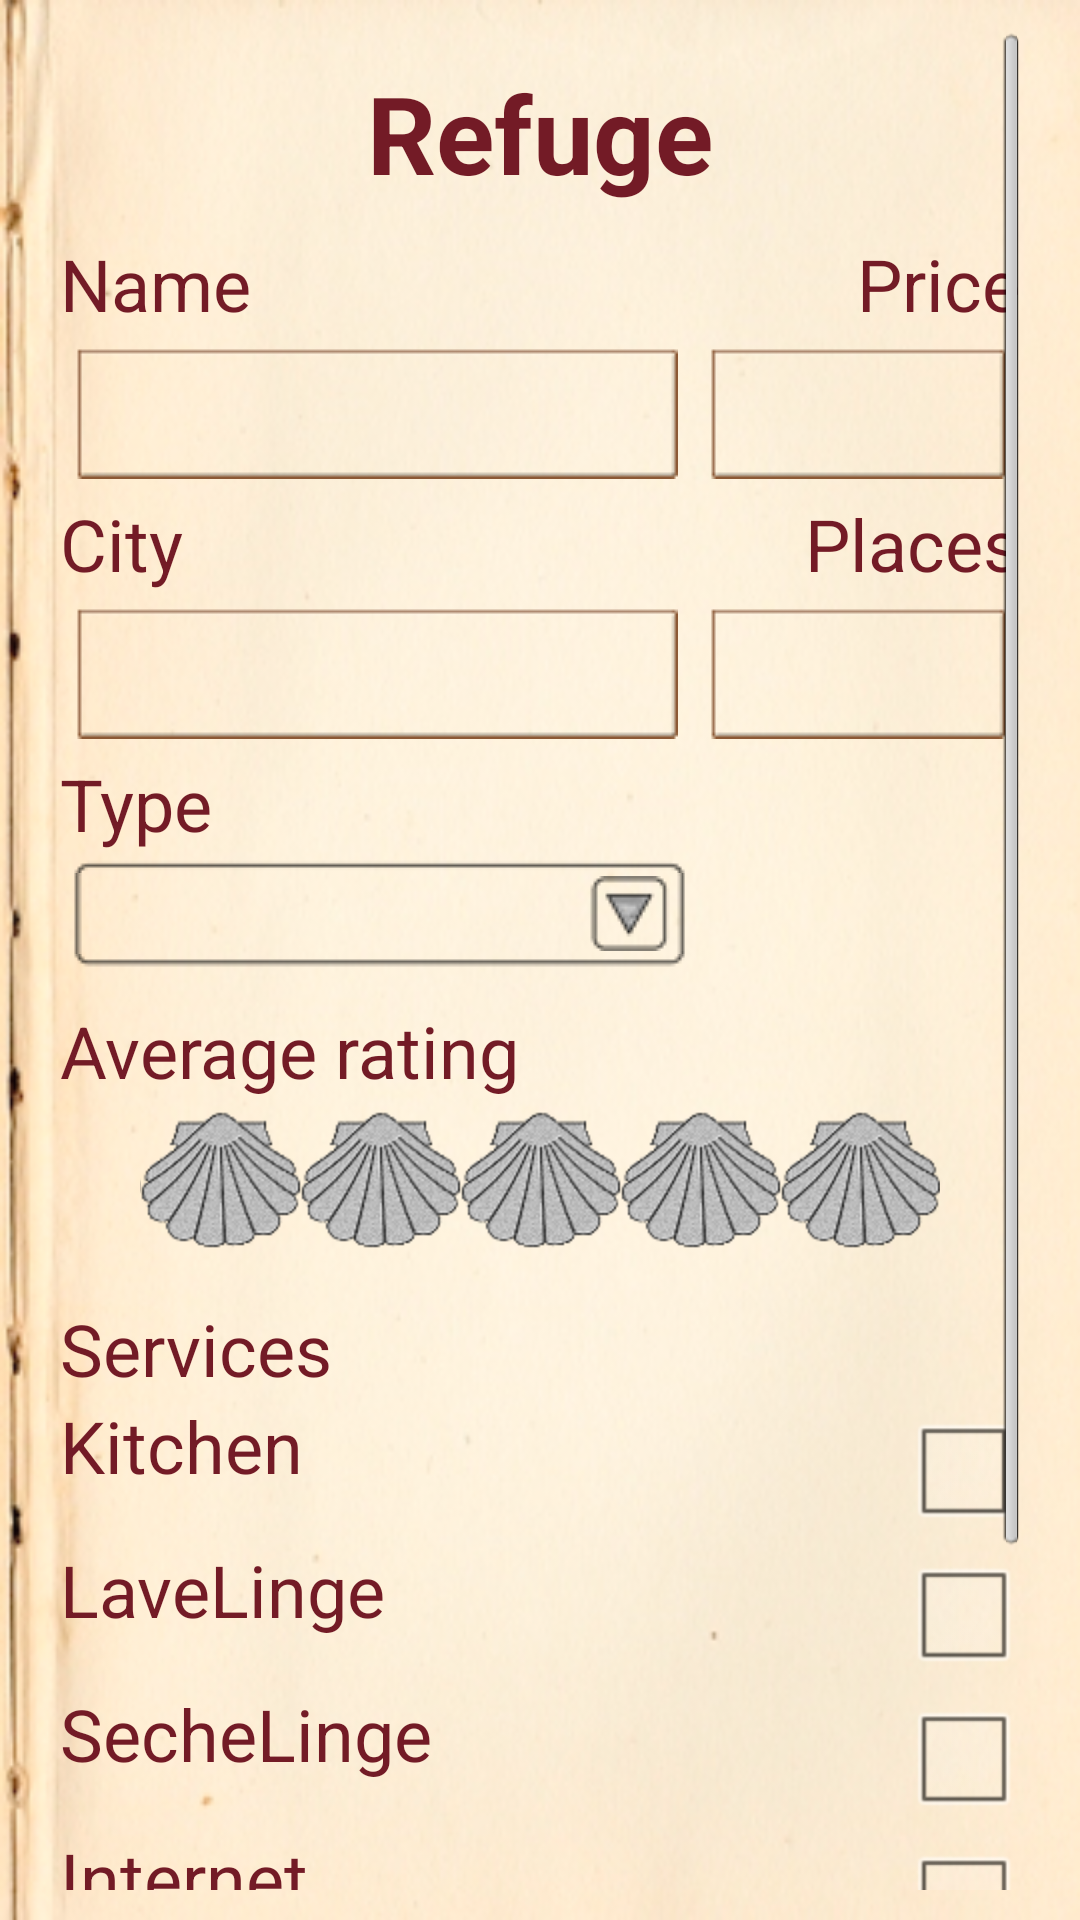

Here is an Android app screen rendered from its layout file. Give the layout XML and the strings, colors and styles it references.
<!-- AndroidManifest.xml: application theme android:Theme.NoTitleBar -->
<!-- res/layout/layout_caminovox_new_albergue_activity.xml -->
<?xml version="1.0" encoding="utf-8"?>

<LinearLayout xmlns:android="http://schemas.android.com/apk/res/android"
	style="@style/LayoutActivity" >

    <ScrollView
        android:layout_width="match_parent"
        android:layout_height="match_parent" >

        <LinearLayout
            android:layout_width="match_parent"
            android:layout_height="match_parent"
            android:orientation="vertical" >
     

    <TextView
        android:id="@+id/tvCaminovoxNewAlbergueTitre"
        android:text="@string/TitreCaminoVoxNewAlbergue"
        style="@style/TitreActivity" />
   <LinearLayout
        android:layout_width="match_parent"
        android:layout_height="wrap_content"
        android:orientation="horizontal" 
       android:paddingBottom="10dp"
        android:weightSum="5">
         
        <LinearLayout
            android:layout_width="wrap_content"
            android:layout_height="match_parent"
            android:orientation="vertical"
            android:layout_weight="4"  >
            
            <TextView
                android:id="@+id/tvCaminovoxNewAlbergueNom"
                style="@style/TexteSimple"
	            android:text="@string/TexteAlbergueNom"/>

            <EditText
                android:id="@+id/etCaminovoxNewAlbergueNom"
				style="@style/EditTextStyle" />
            
            
            <TextView
                android:id="@+id/tvCaminovoxNewAlbergueVille"
                style="@style/TexteSimple"
	            android:text="@string/TexteAlbergueVille"/>

            <EditText
                android:id="@+id/etCaminovoxNewAlbergueVille"
				style="@style/EditTextStyle"/>
            
            <TextView
	            android:id="@+id/tvCaminovoxNewAlbergueType"
				style="@style/TexteSimple"
	            android:text="@string/TexteAlbergueType" />
             <Spinner
                android:id="@+id/spCaminovoxNewAlbergueType"
                android:layout_width="match_parent"
                android:layout_height="wrap_content"
                android:background="@drawable/btest1"  
                android:layout_gravity="center" />
           
	        
            </LinearLayout>
         
            <LinearLayout
                android:layout_width="wrap_content"
                android:layout_height="match_parent"
                android:orientation="vertical" 
                android:gravity="right"
                android:layout_weight="1" >
                <TextView
		            android:id="@+id/tvCaminovoxNewAlberguePrix"
		            style="@style/TexteSimple"
		            android:text="@string/TexteAlberguePrix" />

                <EditText
                    android:id="@+id/etCaminovoxNewAlberguePrix"
					style="@style/EditTextStyle"
                    android:inputType="number" > 
                </EditText>
		        <TextView
		            android:id="@+id/tvCaminovoxNewAlberguePlaces"
		            style="@style/TexteSimple"
		            android:text="@string/TexteAlbergueNBPlaces" />
		        <EditText
		            android:id="@+id/etCaminovoxNewAlberguePlaces"
					style="@style/EditTextStyle"
		            android:inputType="number" />
            </LinearLayout>
        </LinearLayout>

   <TextView
       android:id="@+id/tvCaminovoxNewAlbergueNote"
       style="@style/TexteSimple"
       android:text="@string/TexteAlbergueNote"  />
                
   <RatingBar
       android:id="@+id/rbCaminovoxNewAlbergueNote"
       android:layout_width="wrap_content"
       android:layout_height="wrap_content" 
       android:layout_gravity="center_horizontal"
       android:max="5"
       android:numStars="5"
       android:isIndicator="false"
       android:stepSize="0.5"
       android:rating="0"
       android:paddingBottom="10dp"
       style="@style/customRatingBar"/>

   
  <TextView
       android:id="@+id/tvCaminovoxNewAlbergueServices"
       style="@style/TexteSimple"
       android:text="@string/TexteAlbergueServices"  />
  
    <LinearLayout
        android:layout_width="match_parent"
        android:layout_height="wrap_content" 
        android:weightSum="5"
        android:paddingBottom="10dp">
		
			<LinearLayout
                android:layout_width="wrap_content"
                android:layout_height="match_parent"
                android:orientation="vertical" 
                android:gravity="left"
                android:layout_weight="4"
                android:weightSum="5">  				
				 <TextView
				   android:id="@+id/tvCaminovoxNewAlbergueCuisine"
				   style="@style/TexteSimple"
				   android:text="@string/TexteAlbergueCuisine" 
				   android:layout_weight="1" />
				 <TextView
				   android:id="@+id/tvCaminovoxNewAlbergueLaveLinge"
				   style="@style/TexteSimple"
				   android:text="@string/TexteAlbergueLaveLinge" 
				   android:layout_weight="1"  />				  
				<TextView
				   android:id="@+id/tvCaminovoxNewAlbergueSecheLinge"
				   style="@style/TexteSimple"
				   android:text="@string/TexteAlbergueSecheLinge" 
				   android:layout_weight="1"  />				  
				<TextView
				   android:id="@+id/tvCaminovoxNewAlbergueInternet"
				   style="@style/TexteSimple"
				   android:text="@string/TexteAlbergueInternet" 
				   android:layout_weight="1"  />				  
				<TextView
				   android:id="@+id/tvCaminovoxNewAlbergueWifi"
				   style="@style/TexteSimple"
				   android:text="@string/TexteAlbergueWifi" 
				   android:layout_weight="1"  />	
            </LinearLayout>
			
			<LinearLayout
                android:layout_width="wrap_content"
                android:layout_height="match_parent"
                android:orientation="vertical" 
                android:gravity="right"
                android:layout_weight="1">
                 
				<CheckBox
				android:id="@+id/cbCaminovoxNewAlbergueCuisine"
				android:layout_width="wrap_content"
				android:layout_height="wrap_content" />
				<CheckBox
				android:id="@+id/cbCaminovoxNewAlbergueLaveLinge"
				android:layout_width="wrap_content"
				android:layout_height="wrap_content" />				
				<CheckBox
				android:id="@+id/cbCaminovoxNewAlbergueSecheLinge"
				android:layout_width="wrap_content"
				android:layout_height="wrap_content" />				
				<CheckBox
				android:id="@+id/cbCaminovoxNewAlbergueInternet"
				android:layout_width="wrap_content"
				android:layout_height="wrap_content" />				
				<CheckBox
				android:id="@+id/cbCaminovoxNewAlbergueWifi"
				android:layout_width="wrap_content"
				android:layout_height="wrap_content" />
            </LinearLayout> 
                
</LinearLayout>

    <Button
        android:id="@+id/bCaminovoxNewAlbergueCreate"
        android:layout_width="wrap_content"
        android:layout_height="wrap_content"
        android:text="@string/TexteStepSave" 
        android:layout_gravity="center"
        style="@style/LinkSousActivity" 
        />

    
       </LinearLayout>
    </ScrollView>
    
</LinearLayout>
<!-- resources referenced by this layout -->
<resources>
  <string name="TexteAlbergueCuisine">Kitchen</string>
  <string name="TexteAlbergueInternet">Internet</string>
  <string name="TexteAlbergueLaveLinge">LaveLinge</string>
  <string name="TexteAlbergueNBPlaces">Places</string>
  <string name="TexteAlbergueNom">Name</string>
  <string name="TexteAlbergueNote">Average rating</string>
  <string name="TexteAlberguePrix">Price</string>
  <string name="TexteAlbergueSecheLinge">SecheLinge</string>
  <string name="TexteAlbergueServices">Services</string>
  <string name="TexteAlbergueType">Type</string>
  <string name="TexteAlbergueVille">City</string>
  <string name="TexteAlbergueWifi">Wifi</string>
  <string name="TexteStepSave">Enregistrer</string>
  <string name="TitreCaminoVoxNewAlbergue">Refuge</string>
  <style name="EditTextStyle">
          <item name="android:layout_width">match_parent</item>
          <item name="android:layout_height">wrap_content</item>
          <item name="android:background">@drawable/button_custom</item>         
          <item name="android:textColor">@color/Marron</item>     
          <item name="android:layout_margin">5dp</item> 
          <item name="android:padding">10dp</item>  
          <item name="android:textSize">18dp</item> 
      </style>
  <style name="LayoutActivity">
          <item name="android:layout_width">match_parent</item>
          <item name="android:layout_height">match_parent</item>
          <item name="android:paddingLeft">20dp</item>
          <item name="android:background">@drawable/papier</item>
          <item name="android:orientation">vertical</item>
          <item name="android:paddingRight">20dp</item>
          <item name="android:paddingTop">10dp</item>
          <item name="android:paddingBottom">10dp</item>
      </style>
  <style name="LinkSousActivity" parent="TexteSimple">
          <item name="android:background">@drawable/button_custom</item>         
          <item name="android:textColor">@color/Marron</item>
          <item name="android:layout_margin">5dp</item>
          <item name="android:textSize">22dp</item>
          <item name="android:layout_weight">1</item>
      </style>
  <style name="TexteSimple">
          <item name="android:layout_width">wrap_content</item>
          <item name="android:layout_height">wrap_content</item>
          <item name="android:background">@android:color/transparent</item>
          <item name="android:textColor">@color/Marron</item>
          <item name="android:textSize">24dp</item>
      </style>
  <style name="TexteSimpleClair">
          <item name="android:layout_width">wrap_content</item>
          <item name="android:layout_height">wrap_content</item>
          <item name="android:background">@android:color/transparent</item> 
          <item name="android:textColor">@color/MarronClair</item>
          <item name="android:textSize">28dp</item>
      </style>
  <style name="TitreActivity">
          <item name="android:gravity">center</item>
          <item name="android:textStyle">bold</item>
          <item name="android:textSize">36dp</item>
          <item name="android:textColor">@color/Marron</item>
          <item name="android:layout_width">match_parent</item>
          <item name="android:layout_height">wrap_content</item>
          <item name="android:layout_margin">10dp</item>
      </style>
  <style name="customRatingBar" parent="@android:style/Widget.RatingBar">
          <item name="android:progressDrawable">@drawable/custom_ratingbar</item>
      </style>
  <!-- drawable button_custom (drawable) -->
  <?xml version="1.0" encoding="utf-8"?>
  <selector xmlns:android="http://schemas.android.com/apk/res/android" >
      <item
          android:state_pressed="true"
          android:drawable="@drawable/button_pressed" />
      
       
       <item
          android:state_enabled="true"
          android:drawable="@drawable/button" />
  
  
  </selector>
  <color name="Marron">#731B26</color>
  <color name="MarronClair">#8C5935</color>
</resources>
